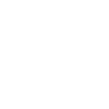
t = 0.00 s
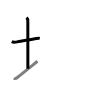
t = 2.50 s
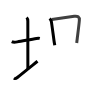
t = 4.75 s
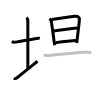
t = 7.25 s
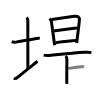
t = 9.50 s
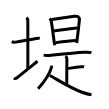
t = 12.00 s

The animated SVG that drew these frames (rendered in a browser with its animation timeline set to each time). Animation: 12 SMIL elements (animate=12); one cycle of 12.00 s.

<svg width="109px" height="109px" viewBox="0 0 px 109px" xmlns="http://www.w3.org/2000/svg" xmlns:xlink="http://www.w3.org/1999/xlink" xml:space="preserve" version="1.1"  baseProfile="full">
<path d="M11.75,41.64c1.45,0.73,3.96,0.48,5.5,0.23c5.56-0.9,14.25-2.62,19.25-3.37c1.25-0.19,2.62-0.18,3.25,0.01" style="fill:none;stroke:black;stroke-width:3;opacity:0">
  <animate attributeType="CSS" attributeName="opacity" from="0" to="1" begin="0s" dur="1s" repeatCount="0" fill="freeze" />
</path>
<path d="M26.62,17.5c1.06,1.06,1.21,2.12,1.21,3.75c0,7.25,0.03,36.75,0.03,47.5" style="fill:none;stroke:black;stroke-width:3;opacity:0">
  <animate attributeType="CSS" attributeName="opacity" from="0" to="1" begin="1s" dur="1s" repeatCount="0" fill="freeze" />
</path>
<path d="M14,78.01c0.74,0.62,2.12,0.49,3.34-0.51C22.79,73,32,65.67,37.5,61.25" style="fill:none;stroke:black;stroke-width:3;opacity:0">
  <animate attributeType="CSS" attributeName="opacity" from="0" to="1" begin="2s" dur="1s" repeatCount="0" fill="freeze" />
</path>
<path d="M49.69,18.51c1.03,1.03,1.54,2.05,1.74,3.38c0.88,5.88,1.91,14.09,2.62,19.06c0.27,1.89,0.57,3.3,0.69,4.28" style="fill:none;stroke:black;stroke-width:3;opacity:0">
  <animate attributeType="CSS" attributeName="opacity" from="0" to="1" begin="3s" dur="1s" repeatCount="0" fill="freeze" />
</path>
<path d="M51.82,19.5c3.49-0.52,16.96-2.51,22.43-3.24c3.35-0.45,5.41,0.47,5.1,4.24c-0.28,3.52-1.16,10.42-2.1,18c-0.18,1.46-0.37,2.94-0.55,4.45" style="fill:none;stroke:black;stroke-width:3;opacity:0">
  <animate attributeType="CSS" attributeName="opacity" from="0" to="1" begin="4s" dur="1s" repeatCount="0" fill="freeze" />
</path>
<path d="M53.63,30.93c5.24-0.68,19.12-2.56,23.69-2.92" style="fill:none;stroke:black;stroke-width:3;opacity:0">
  <animate attributeType="CSS" attributeName="opacity" from="0" to="1" begin="5s" dur="1s" repeatCount="0" fill="freeze" />
</path>
<path d="M55.61,42.67c7.26-0.92,13.27-1.69,20.58-2.15" style="fill:none;stroke:black;stroke-width:3;opacity:0">
  <animate attributeType="CSS" attributeName="opacity" from="0" to="1" begin="6s" dur="1s" repeatCount="0" fill="freeze" />
</path>
<path d="M43.61,55.14c2.89,0.61,5.26,0.35,7.64,0.09c8.18-0.88,23.57-2.59,33-2.99c2.38-0.1,4.82-0.26,7.14,0.38" style="fill:none;stroke:black;stroke-width:3;opacity:0">
  <animate attributeType="CSS" attributeName="opacity" from="0" to="1" begin="7s" dur="1s" repeatCount="0" fill="freeze" />
</path>
<path d="M65.71,56c0.9,0.9,1.16,2,1.16,3.29c0,0.95-0.12,17.97-0.12,24.59" style="fill:none;stroke:black;stroke-width:3;opacity:0">
  <animate attributeType="CSS" attributeName="opacity" from="0" to="1" begin="8s" dur="1s" repeatCount="0" fill="freeze" />
</path>
<path d="M68.18,68.5c3.94-0.62,7.94-1.37,12.74-1.76c1.15-0.09,2.6-0.08,3.18,0.1" style="fill:none;stroke:black;stroke-width:3;opacity:0">
  <animate attributeType="CSS" attributeName="opacity" from="0" to="1" begin="9s" dur="1s" repeatCount="0" fill="freeze" />
</path>
<path d="M51.41,65.69c0.04,0.54,0.16,1.43-0.08,2.19C49.62,73.5,45.5,80.5,38.08,88.82" style="fill:none;stroke:black;stroke-width:3;opacity:0">
  <animate attributeType="CSS" attributeName="opacity" from="0" to="1" begin="10s" dur="1s" repeatCount="0" fill="freeze" />
</path>
<path d="M49.75,75.5c5.02,2.34,18.62,11.75,32.29,16.78c3.34,1.23,5.9,2.03,9.42,2.47" style="fill:none;stroke:black;stroke-width:3;opacity:0">
  <animate attributeType="CSS" attributeName="opacity" from="0" to="1" begin="11s" dur="1s" repeatCount="0" fill="freeze" />
</path>
</svg>
